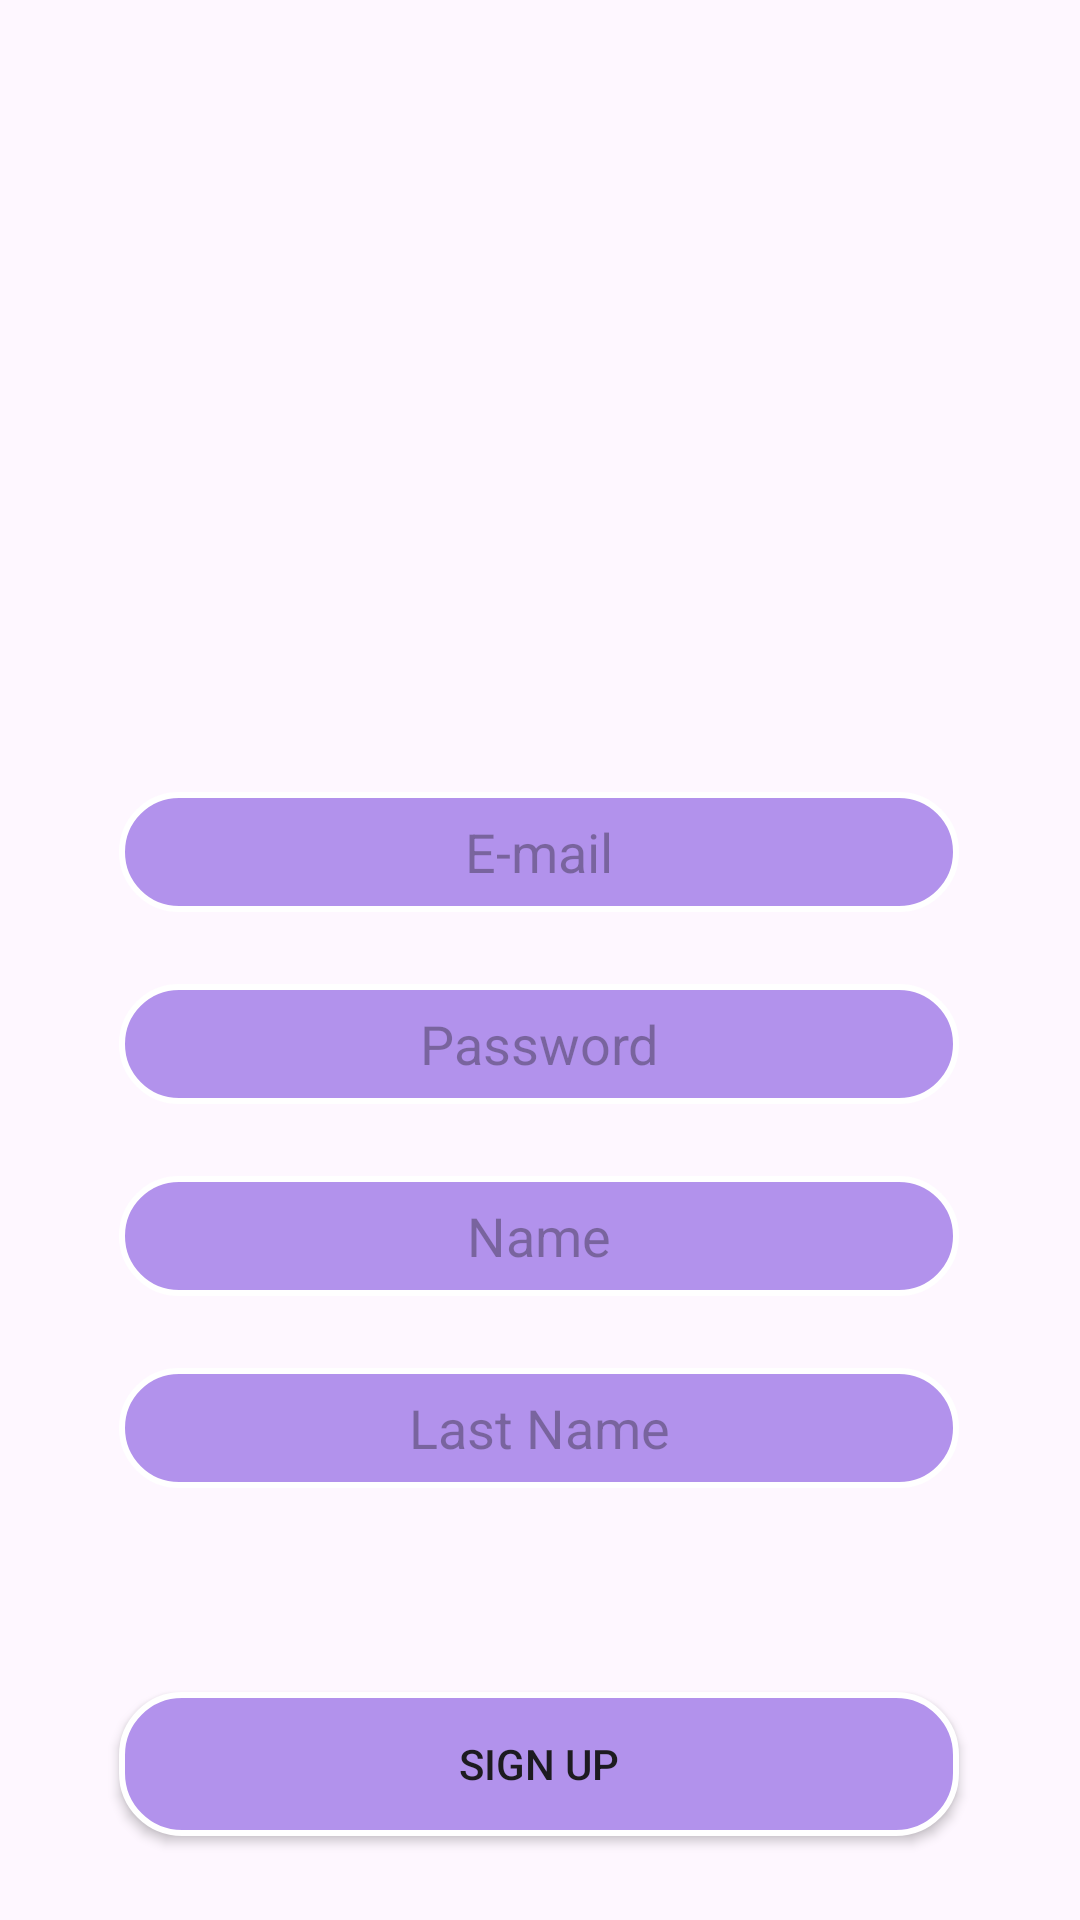

This screen was rendered from an Android layout file. Write that file and the resources it references.
<!-- AndroidManifest.xml: application theme Theme.Pelicula -->
<!-- res/layout/fragment_sign_up.xml -->
<?xml version="1.0" encoding="utf-8"?>
<layout xmlns:android="http://schemas.android.com/apk/res/android"
    xmlns:app="http://schemas.android.com/apk/res-auto"
    xmlns:tools="http://schemas.android.com/tools">

    <androidx.constraintlayout.widget.ConstraintLayout
        android:layout_width="match_parent"
        android:layout_height="match_parent"
        android:orientation="vertical">

        <Button
            android:id="@+id/button4"
            android:layout_width="280dp"
            android:layout_height="wrap_content"
            android:layout_marginTop="68dp"
            android:background="@drawable/backgroundsigninup"
            android:text="Sign Up"
            app:layout_constraintEnd_toEndOf="@+id/txt_lastName"
            app:layout_constraintHorizontal_bias="0.0"
            app:layout_constraintStart_toStartOf="@+id/txt_lastName"
            app:layout_constraintTop_toBottomOf="@+id/txt_lastName" />

        <EditText
            android:id="@+id/txt_email"
            android:layout_width="280dp"
            android:layout_height="40dp"
            android:layout_marginTop="264dp"
            android:background="@drawable/backgroundsigninup"
            android:gravity="center"
            android:hint="E-mail"
            app:layout_constraintEnd_toEndOf="parent"
            app:layout_constraintHorizontal_bias="0.496"
            app:layout_constraintStart_toStartOf="parent"
            app:layout_constraintTop_toTopOf="parent" />

        <EditText
            android:id="@+id/txt_pass"
            android:layout_width="280dp"
            android:layout_height="40dp"
            android:layout_marginTop="24dp"
            android:background="@drawable/backgroundsigninup"
            android:gravity="center"
            android:hint="Password"
            android:inputType="textPassword"
            app:layout_constraintEnd_toEndOf="@+id/txt_email"
            app:layout_constraintHorizontal_bias="0.0"
            app:layout_constraintStart_toStartOf="@+id/txt_email"
            app:layout_constraintTop_toBottomOf="@+id/txt_email" />


        <EditText
            android:id="@+id/txt_name"
            android:layout_width="280dp"
            android:layout_height="40dp"
            android:layout_marginTop="24dp"
            android:background="@drawable/backgroundsigninup"
            android:gravity="center"
            android:hint="Name"
            app:layout_constraintEnd_toEndOf="@+id/txt_pass"
            app:layout_constraintStart_toStartOf="@+id/txt_pass"
            app:layout_constraintTop_toBottomOf="@+id/txt_pass" />

        <EditText
            android:id="@+id/txt_lastName"
            android:layout_width="280dp"
            android:layout_height="40dp"
            android:layout_marginTop="24dp"
            android:background="@drawable/backgroundsigninup"
            android:gravity="center"
            android:hint="Last Name"
            app:layout_constraintEnd_toEndOf="@+id/txt_name"
            app:layout_constraintStart_toStartOf="@+id/txt_name"
            app:layout_constraintTop_toBottomOf="@+id/txt_name" />


    </androidx.constraintlayout.widget.ConstraintLayout>
</layout>
<!-- resources referenced by this layout -->
<resources>
  <!-- drawable backgroundsigninup (drawable) -->
  <?xml version="1.0" encoding="utf-8"?>
  <selector xmlns:android="http://schemas.android.com/apk/res/android">
  
      <item>
          <shape>
              <solid android:color="@color/purple"></solid>
              <corners android:radius="20dp"></corners>
              <stroke android:width="2dp"
                  android:color="@color/white" />
          </shape>
      </item>
  </selector>
  <style name="Theme.Pelicula" parent="Base.Theme.Pelicula" />
  <color name="purple">#B292EC</color>
  <color name="white">#FFFFFFFF</color>
  <style name="Base.Theme.Pelicula" parent="Theme.Material3.DayNight.NoActionBar">
          
          
      </style>
</resources>
